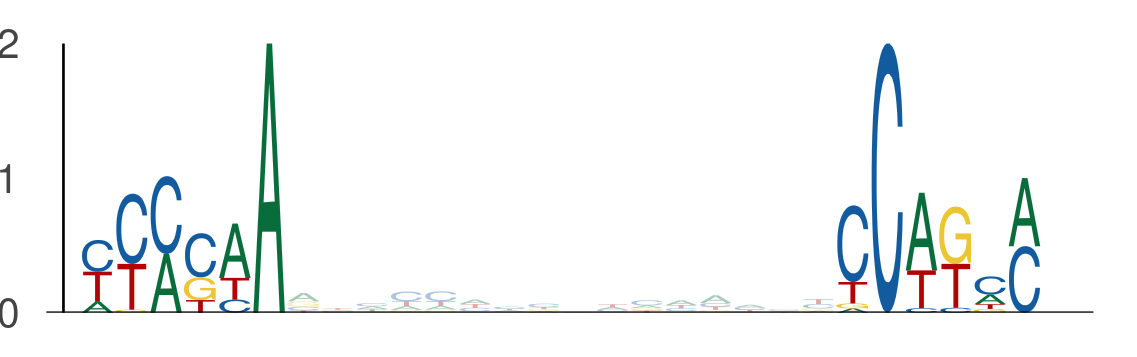

The file beside this chart, header and first rows:
seq_index, start_position, end_position, is_reversed_complement
1955, 64, 70, 0
1955, 86, 92, 0
3405, 71, 77, 0
3405, 93, 99, 0
2840, 64, 70, 0
2840, 86, 92, 0
5434, 116, 122, 0
5434, 138, 144, 0
2203, 77, 83, 0
2203, 99, 105, 0
615, 35, 41, 0
615, 57, 63, 0
1220, 98, 104, 0
1220, 120, 126, 0
5839, 126, 132, 0
5839, 148, 154, 0
1669, 64, 70, 0
1669, 86, 92, 0
1835, 64, 70, 0
1835, 86, 92, 0
5963, 12, 18, 0
5963, 34, 40, 0
4642, 77, 83, 0
4642, 99, 105, 0
366, 103, 109, 0
366, 125, 131, 0
1115, 42, 48, 0
1115, 64, 70, 0
4609, 33, 39, 0
4609, 55, 61, 0
596, 64, 70, 0
596, 86, 92, 0
5422, 104, 110, 0
5422, 126, 132, 0
2188, 70, 76, 0
2188, 92, 98, 0
3608, 123, 129, 0
3608, 145, 151, 0
3758, 70, 76, 0
3758, 92, 98, 0
994, 64, 70, 0
994, 86, 92, 0
2870, 54, 60, 0
2870, 76, 82, 0
130, 117, 123, 0
130, 139, 145, 0
2787, 31, 37, 0
2787, 53, 59, 0
428, 64, 70, 0
428, 86, 92, 0
5242, 38, 44, 0
5242, 60, 66, 0
6016, 132, 138, 0
6016, 154, 160, 0
6016, 64, 70, 0
6016, 86, 92, 0
2512, 6, 12, 0
2512, 28, 34, 0
4698, 119, 125, 0
4698, 141, 147, 0
... 632 more rows
